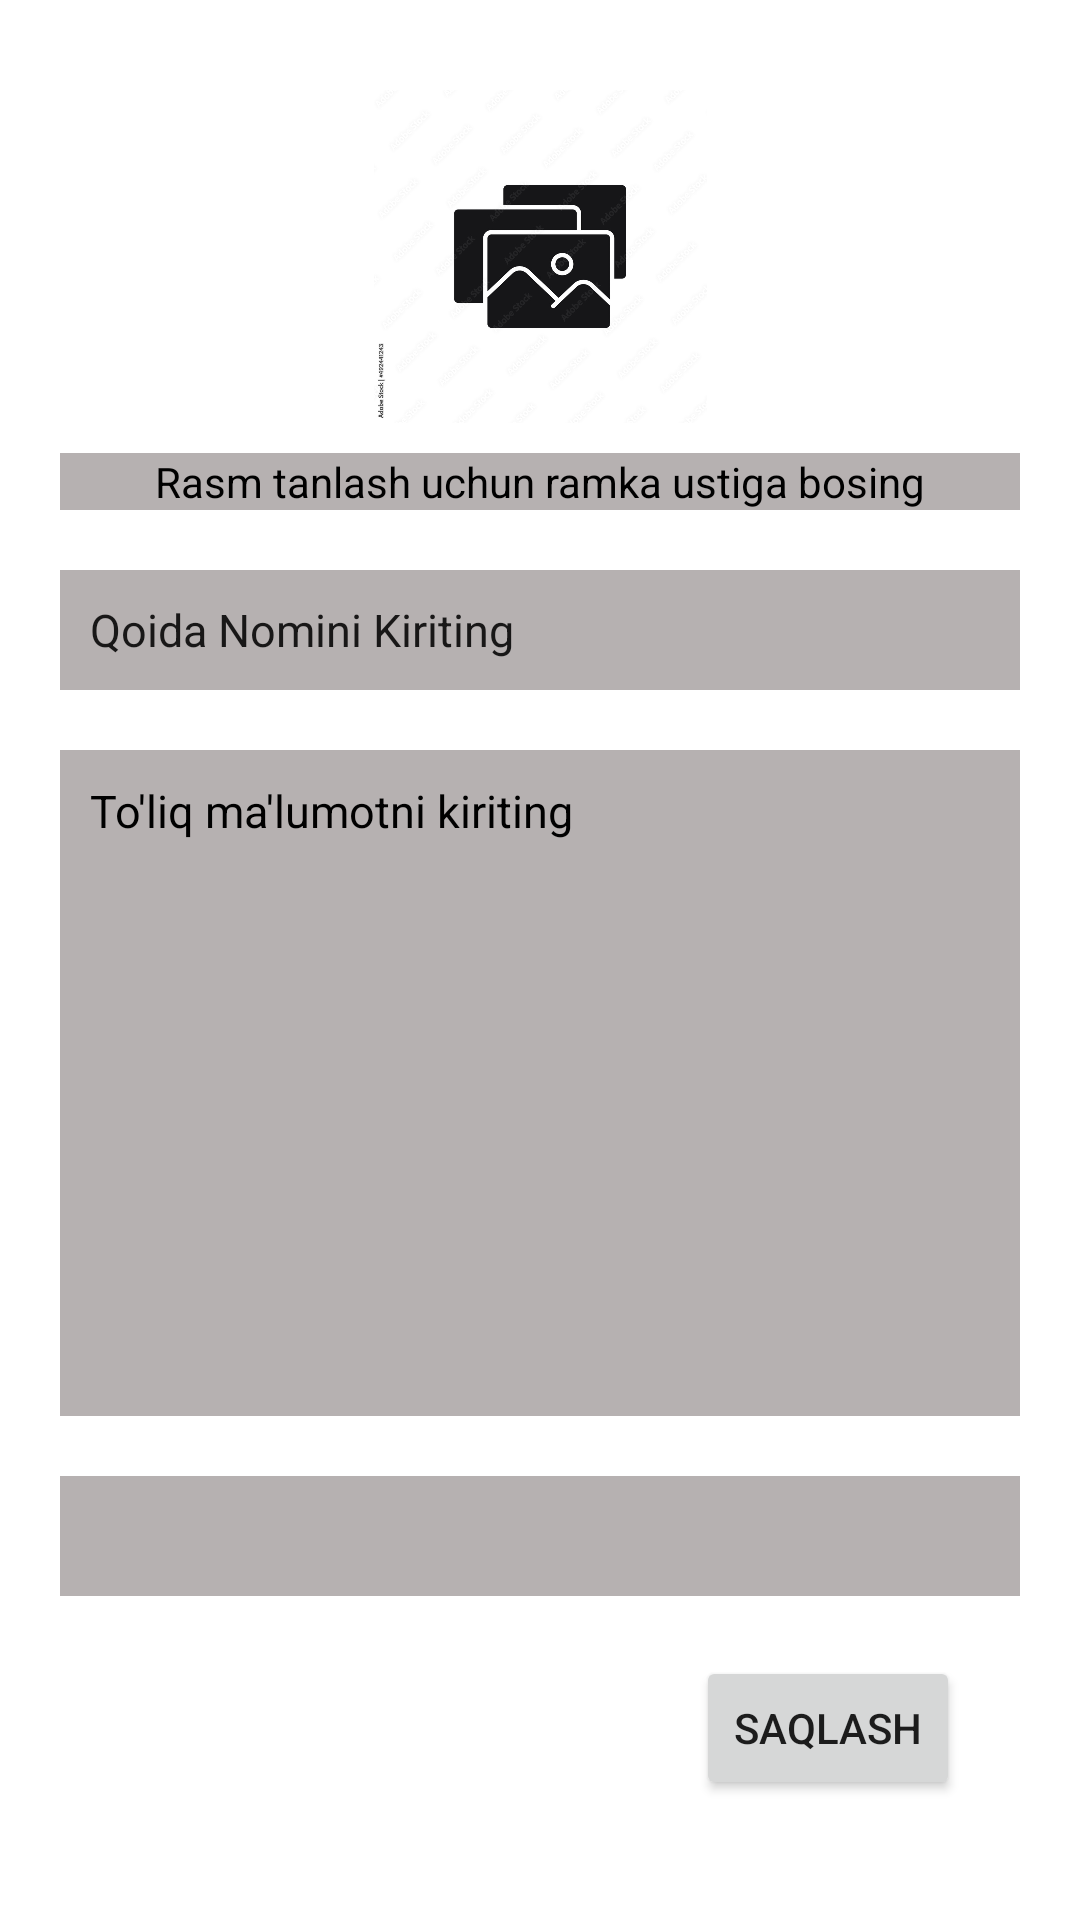

Reconstruct the res/layout file that produces this screen, plus the resources it refers to.
<!-- AndroidManifest.xml: application theme Theme.YolHarakatQoidalari -->
<!-- res/layout/fragment_add.xml -->
<?xml version="1.0" encoding="utf-8"?>
<androidx.constraintlayout.widget.ConstraintLayout xmlns:android="http://schemas.android.com/apk/res/android"
    xmlns:tools="http://schemas.android.com/tools"
    android:layout_width="match_parent"
    android:layout_height="match_parent"
    xmlns:app="http://schemas.android.com/apk/res-auto"
    tools:context=".fragments.AddFragment"
    android:padding="20dp">
    <LinearLayout
        android:layout_width="match_parent"
        android:layout_height="0dp"
        app:layout_constraintHeight_percent="0.25"
        android:id="@+id/liner_1"
        app:layout_constraintTop_toTopOf="parent"
        app:layout_constraintBottom_toTopOf="@id/edt_belgi_nomi"
        android:gravity="center"
        android:orientation="vertical">
        <ImageView
            android:id="@+id/image_add"
            android:layout_weight="1"
            android:layout_width="wrap_content"
            android:layout_height="wrap_content"
            android:src="@drawable/imageback"
            android:layout_margin="10dp"/>
        <TextView
            android:background="#B6B1B1"
            android:layout_width="match_parent"
            android:layout_height="wrap_content"
            android:gravity="center"
            android:textColor="@color/black"
            android:text="@string/rasm_tanlash_uchun_ramka_ustiga_bosing"
            />
    </LinearLayout>

    <EditText
        android:layout_width="match_parent"
        android:layout_height="40dp"
        android:id="@+id/edt_belgi_nomi"
        android:background="#B6B1B1"
        android:padding="10dp"
        android:textSize="15sp"

        android:text="@string/qoida_nomini_kiriting"
        app:layout_constraintTop_toBottomOf="@id/liner_1"
        app:layout_constraintBottom_toTopOf="@id/edt_belgi_tarifi"
        android:layout_marginTop="20dp"
        />
    <EditText
        android:gravity="start"
        android:layout_width="match_parent"
        android:layout_height="0dp"
        android:id="@+id/edt_belgi_tarifi"
        android:background="#B6B1B1"
        android:padding="10dp"
        android:textSize="15sp"
        android:textColorHint="@color/black"
        android:hint="@string/to_liq_ma_lumotni_kiriting"
        app:layout_constraintTop_toBottomOf="@id/edt_belgi_nomi"
        app:layout_constraintBottom_toTopOf="@id/spinner_turi"
        android:layout_marginTop="20dp"
        />
    <Spinner
        android:id="@+id/spinner_turi"
        android:layout_width="match_parent"
        android:layout_height="40dp"
        android:layout_marginTop="20dp"
        android:gravity="center"
        android:entries="@array/belgi_turi_array"
        android:background="#B6B1B1"
        app:layout_constraintTop_toBottomOf="@id/edt_belgi_tarifi"
        />

    <Button
        android:id="@+id/btn_save"
        android:layout_width="wrap_content"
        android:layout_height="wrap_content"
        android:layout_margin="20dp"
        android:text="@string/saqlash1"
        app:layout_constraintTop_toBottomOf="@id/spinner_turi"
        app:layout_constraintLeft_toLeftOf="parent"
        app:layout_constraintRight_toRightOf="parent"
        app:layout_constraintBottom_toBottomOf="parent"
        app:layout_constraintHorizontal_bias="1"
        />
</androidx.constraintlayout.widget.ConstraintLayout>
<!-- resources referenced by this layout -->
<resources>
  <color name="black">#FF000000</color>
  <!-- drawable imageback: jpg bitmap (drawable, 74294 bytes) -->
  <string name="qoida_nomini_kiriting">Qoida Nomini Kiriting</string>
  <string name="rasm_tanlash_uchun_ramka_ustiga_bosing">Rasm tanlash uchun ramka ustiga bosing</string>
  <string name="saqlash1">Saqlash</string>
  <string name="to_liq_ma_lumotni_kiriting">To\'liq ma\'lumotni kiriting</string>
  <style name="Theme.YolHarakatQoidalari" parent="Theme.MaterialComponents.DayNight.DarkActionBar">
          
          <item name="colorPrimary">@color/purple_500</item>
          <item name="colorPrimaryVariant">@color/purple_700</item>
          <item name="colorOnPrimary">@color/white</item>
          
          <item name="colorSecondary">@color/teal_200</item>
          <item name="colorSecondaryVariant">@color/teal_700</item>
          <item name="colorOnSecondary">@color/black</item>
          
          <item name="android:statusBarColor" tools:targetApi="l">?attr/colorPrimaryVariant</item>
          
      </style>
  <color name="purple_500">#FF005CA1</color>
  <color name="purple_700">#FF3700B3</color>
  <color name="white">#FFFFFFFF</color>
  <color name="teal_200">#FF03DAC5</color>
  <color name="teal_700">#FF018786</color>
</resources>
